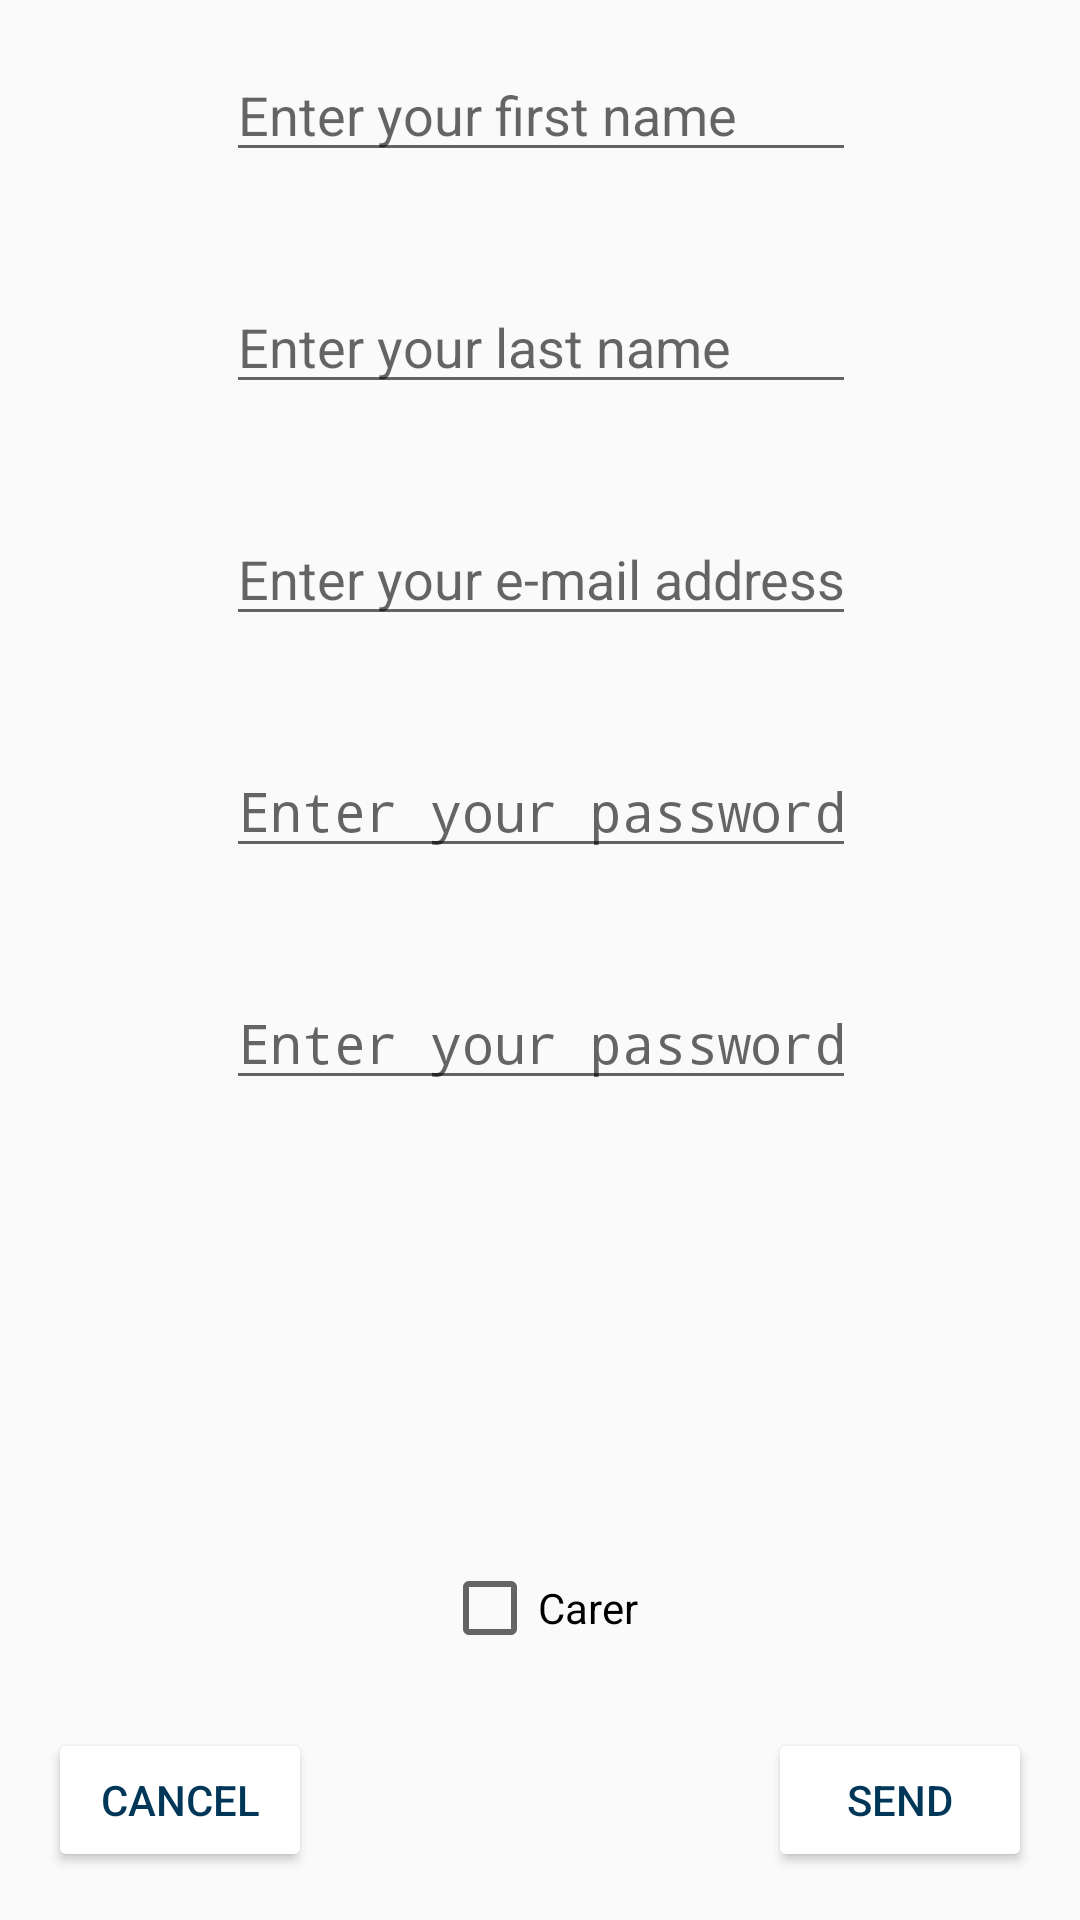

Here is an Android app screen rendered from its layout file. Give the layout XML and the strings, colors and styles it references.
<!-- AndroidManifest.xml: application theme AppTheme -->
<!-- res/layout/activity_signup.xml -->
<?xml version="1.0" encoding="utf-8"?>
<android.support.constraint.ConstraintLayout
    xmlns:android="http://schemas.android.com/apk/res/android"
    xmlns:app="http://schemas.android.com/apk/res-auto"
    xmlns:tools="http://schemas.android.com/tools"
    android:layout_width="match_parent"
    android:layout_height="match_parent">

    <EditText
        android:id="@+id/lastNameText"
        android:layout_width="wrap_content"
        android:layout_height="wrap_content"
        android:layout_marginTop="36dp"
        android:ems="10"
        android:hint="@string/edit_lastName"
        android:inputType="textPersonName"
        app:layout_constraintEnd_toEndOf="parent"
        app:layout_constraintHorizontal_bias="0.502"
        app:layout_constraintStart_toStartOf="parent"
        app:layout_constraintTop_toBottomOf="@+id/nameText" />

    <EditText
        android:id="@+id/nameText"
        android:layout_width="wrap_content"
        android:layout_height="wrap_content"
        android:layout_marginTop="16dp"
        android:ems="10"
        android:hint="@string/edit_Name"
        android:inputType="textPersonName"
        app:layout_constraintEnd_toEndOf="parent"
        app:layout_constraintHorizontal_bias="0.502"
        app:layout_constraintStart_toStartOf="parent"
        app:layout_constraintTop_toTopOf="parent" />

    <EditText
        android:id="@+id/passwordRepeat"
        android:layout_width="wrap_content"
        android:layout_height="wrap_content"
        android:layout_marginTop="36dp"
        android:ems="10"
        android:hint="@string/write_password"
        android:inputType="textPassword"
        app:layout_constraintEnd_toEndOf="parent"
        app:layout_constraintHorizontal_bias="0.502"
        app:layout_constraintStart_toStartOf="parent"
        app:layout_constraintTop_toBottomOf="@+id/password" />

    <EditText
        android:id="@+id/emailText"
        android:layout_width="wrap_content"
        android:layout_height="wrap_content"
        android:layout_marginTop="36dp"
        android:ems="10"
        android:hint="@string/edit_email"
        android:inputType="textEmailAddress"
        app:layout_constraintEnd_toEndOf="parent"
        app:layout_constraintHorizontal_bias="0.502"
        app:layout_constraintStart_toStartOf="parent"
        app:layout_constraintTop_toBottomOf="@+id/lastNameText" />

    <EditText
        android:id="@+id/password"
        android:layout_width="wrap_content"
        android:layout_height="wrap_content"
        android:layout_marginTop="36dp"
        android:ems="10"
        android:hint="@string/write_password"
        android:inputType="textPassword"
        app:layout_constraintEnd_toEndOf="parent"
        app:layout_constraintHorizontal_bias="0.502"
        app:layout_constraintStart_toStartOf="parent"
        app:layout_constraintTop_toBottomOf="@+id/emailText" />

    <Button
        android:id="@+id/buttonCancel"
        android:layout_width="wrap_content"
        android:layout_height="wrap_content"
        android:layout_marginBottom="16dp"
        android:layout_marginStart="16dp"
        android:text="@string/buttonCancel"
        app:layout_constraintBottom_toBottomOf="parent"
        app:layout_constraintStart_toStartOf="parent" />

    <Button
        android:id="@+id/buttonSend"
        android:layout_width="wrap_content"
        android:layout_height="wrap_content"
        android:layout_marginBottom="16dp"
        android:layout_marginEnd="16dp"
        android:text="@string/buttonSend"
        app:layout_constraintBottom_toBottomOf="parent"
        app:layout_constraintEnd_toEndOf="parent" />

    <CheckBox
        android:id="@+id/checkCarer"
        android:layout_width="wrap_content"
        android:layout_height="wrap_content"
        android:layout_marginBottom="88dp"
        android:text="@string/checkCarer"
        app:layout_constraintBottom_toBottomOf="parent"
        app:layout_constraintEnd_toEndOf="parent"
        app:layout_constraintStart_toStartOf="parent" />

</android.support.constraint.ConstraintLayout>
<!-- resources referenced by this layout -->
<resources>
  <string name="buttonCancel">Cancel</string>
  <string name="buttonSend">Send</string>
  <string name="checkCarer">Carer</string>
  <string name="edit_Name">Enter your first name</string>
  <string name="edit_email">Enter your e-mail address</string>
  <string name="edit_lastName">Enter your last name</string>
  <string name="write_password">Enter your password</string>
  <style name="AppTheme" parent="Base.Theme.AppCompat.Light.DarkActionBar">
          
          <item name="colorPrimary">@color/colorPrimary</item>
          <item name="colorPrimaryDark">@color/colorPrimaryDark</item>
          <item name="colorAccent">@color/colorAccent</item>
  
          <item name="android:colorButtonNormal">@drawable/button_selector</item>
          <item name="colorButtonNormal">@drawable/button_selector</item>
          <item name="android:buttonStyle">@style/FriendlyButtonStyle</item>
      </style>
  <color name="colorPrimary">#48678c</color>
  <color name="colorPrimaryDark">#000000</color>
  <color name="colorAccent">#48678c</color>
  <style name="FriendlyButtonStyle" parent="Widget.AppCompat.Button">
          <item name="android:textColor">@color/colorTitle</item>
  
      </style>
  <color name="colorTitle">#003759</color>
</resources>
